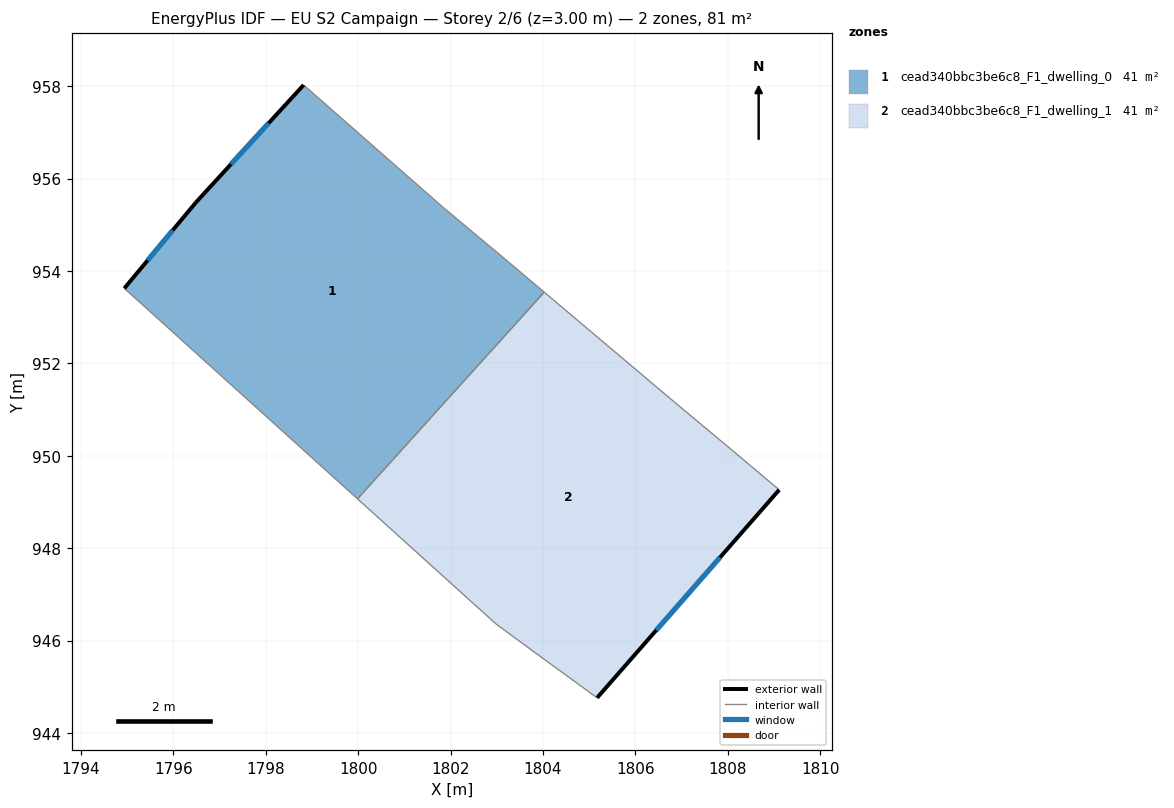
=== STOREY PLAN SPEC (per zone: floor XY polygon, exterior-wall plan segments, windows/doors) ===
zone 1: cead340bbc3be6c8_F1_dwelling_0  (40.7 m²)
  floor: (1801.84, 955.37) (1803.11, 954.31) (1804.03, 953.54) (1799.99, 949.07) (1794.94, 953.62) (1796.49, 955.48) (1798.82, 958.02)
  exterior wall: (1798.82, 958.02) – (1796.49, 955.48)  [3.4 m]
    window: (1798.06, 957.20) – (1797.25, 956.31)  [1.3 m²]
  exterior wall: (1796.49, 955.48) – (1794.94, 953.62)  [2.4 m]
    window: (1795.99, 954.88) – (1795.45, 954.23)  [0.9 m²]
  interior walls: 5
zone 2: cead340bbc3be6c8_F1_dwelling_1  (40.7 m²)
  floor: (1806.83, 951.17) (1808.10, 950.11) (1809.11, 949.26) (1805.17, 944.76) (1803.81, 945.75) (1802.98, 946.36) (1799.99, 949.07) (1804.03, 953.54)
  exterior wall: (1805.17, 944.76) – (1809.11, 949.26)  [6.0 m]
    window: (1806.45, 946.23) – (1807.83, 947.80)  [2.2 m²]
  interior walls: 7

=== DERIVED (storey summary) ===
Building: EU S2 Campaign
Storey: 2 of 6  (floor level z = 3.00 m)
Storey gross floor area: 81.4 m²
Zones on this storey: 2
  - cead340bbc3be6c8_F1_dwelling_0: floor 40.7 m²; exterior wall 5.9 m (17.6 m²); 2 window(s) 2.2 m²; WWR 12.2%
  - cead340bbc3be6c8_F1_dwelling_1: floor 40.7 m²; exterior wall 6.0 m (17.9 m²); 1 window(s) 2.2 m²; WWR 12.2%
Zone adjacency (shared interzone walls):
  - cead340bbc3be6c8_F1_dwelling_0 ↔ cead340bbc3be6c8_F1_dwelling_1